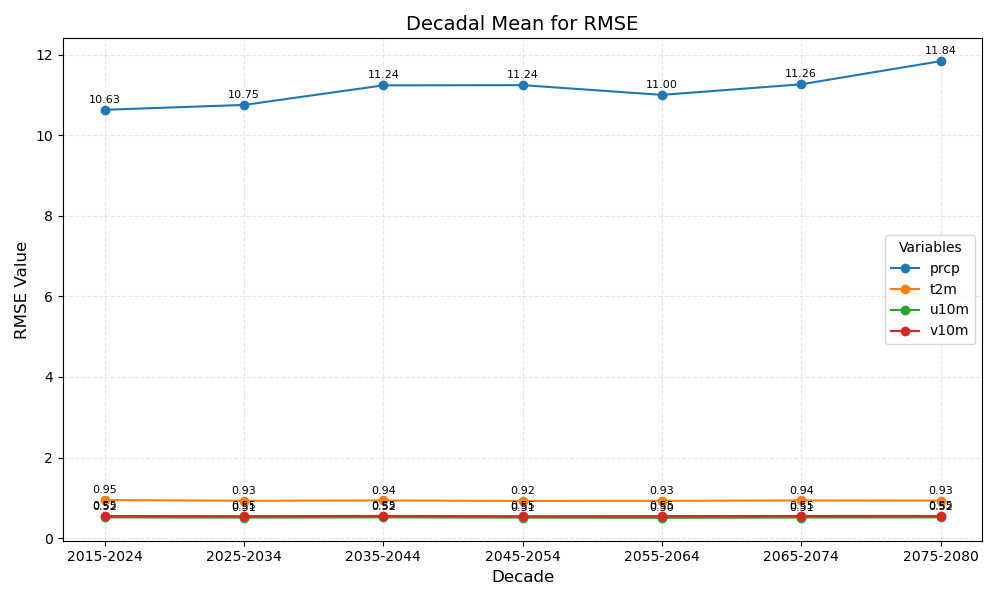

The data file committed next to this chart (first rows):
year_bin	prcp	t2m	u10m	v10m
2015-2024	10.63	0.95	0.52	0.55
2025-2034	10.75	0.93	0.51	0.55
2035-2044	11.24	0.94	0.52	0.55
2045-2054	11.24	0.92	0.51	0.55
2055-2064	11.00	0.93	0.50	0.55
2065-2074	11.26	0.94	0.51	0.55
2075-2080	11.84	0.93	0.52	0.55
